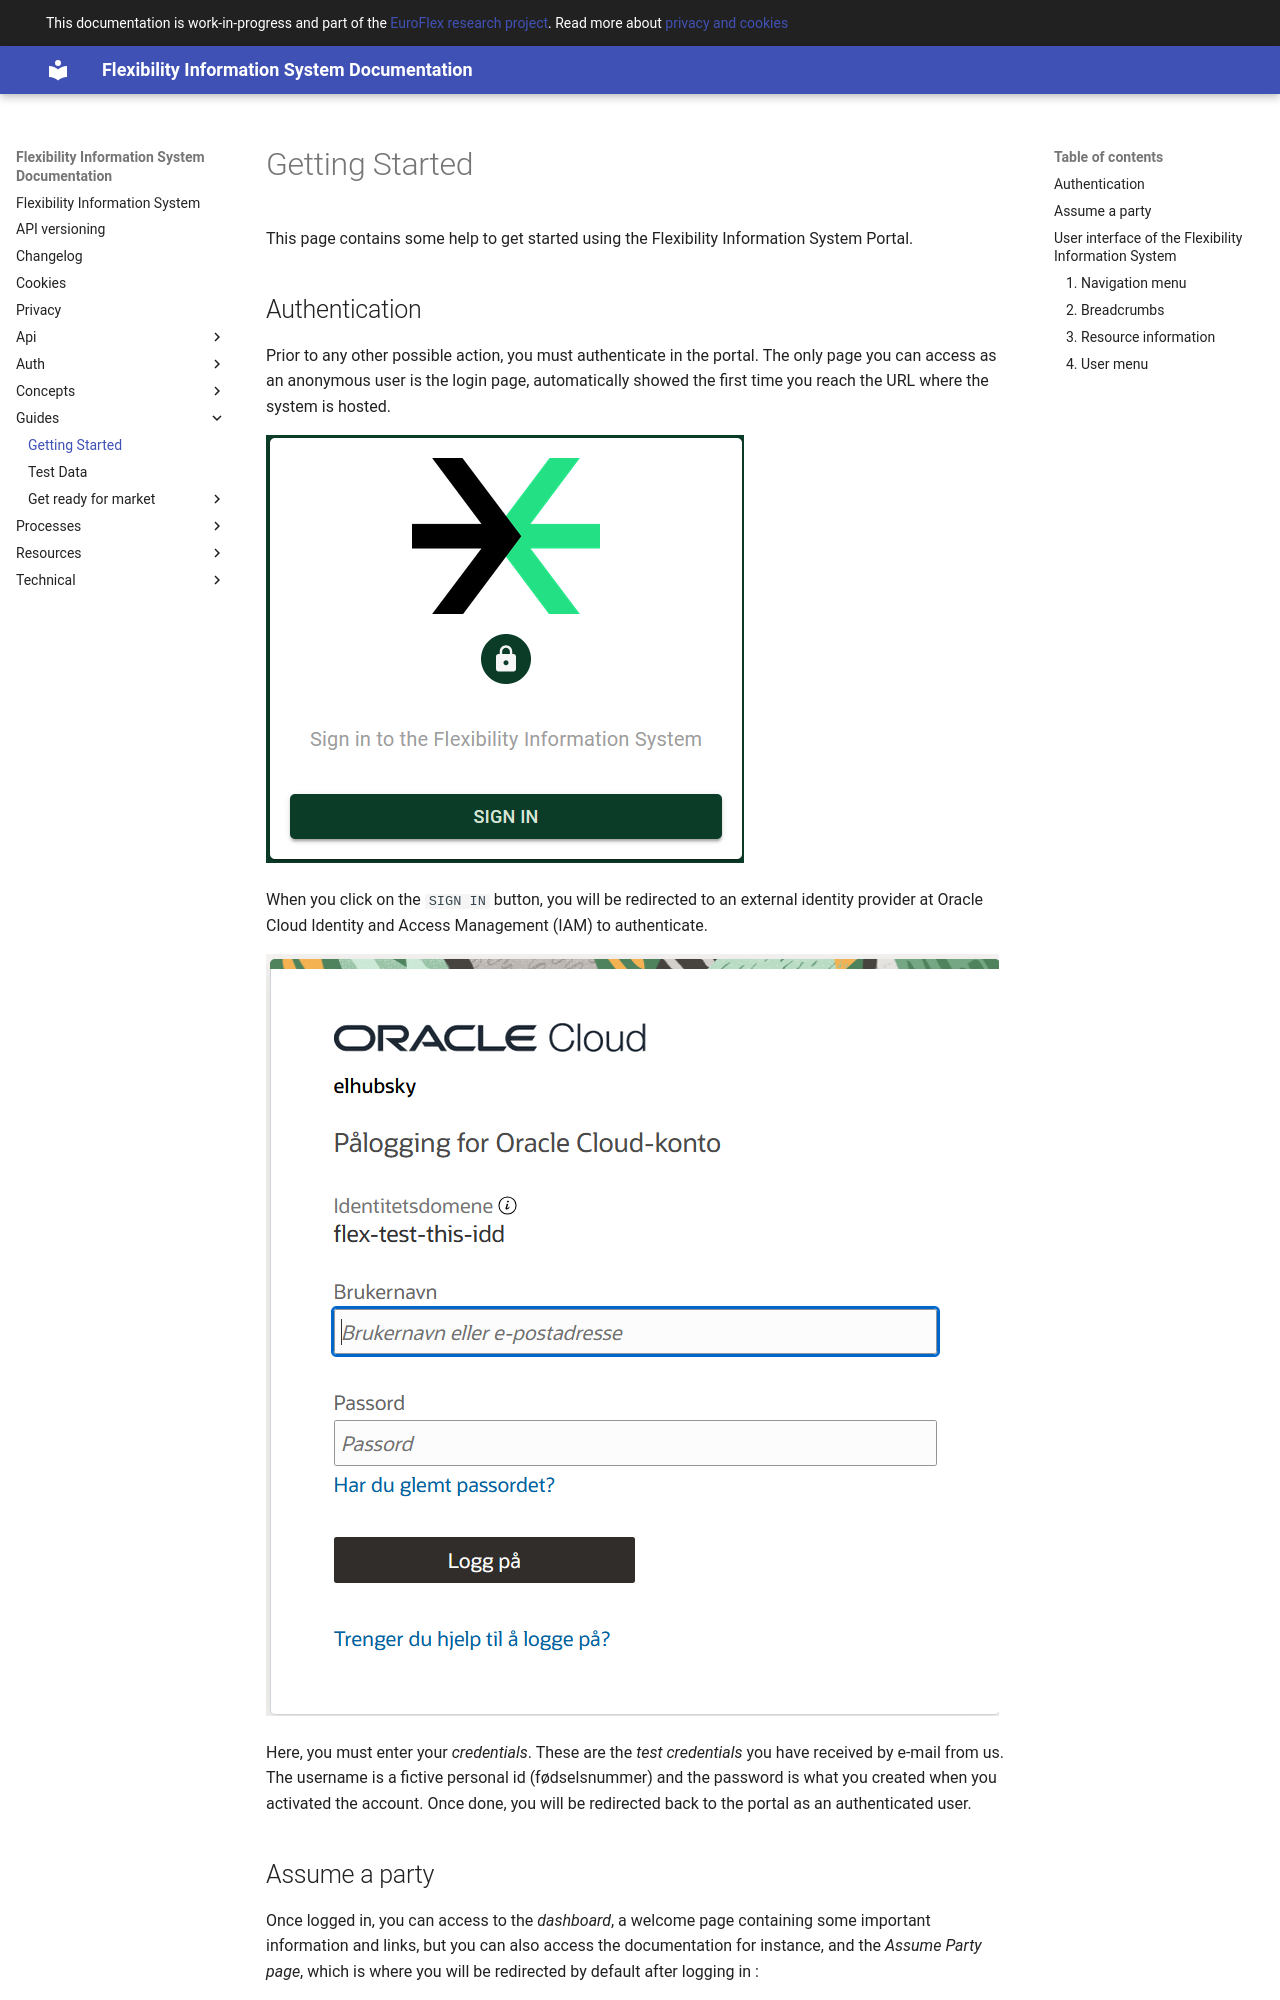

repository: elhub/flex-information-system · page: guides/getting-started/index.html · generator: mkdocs

# Getting Started

This page contains some help to get started using the Flexibility Information
System Portal.

## Authentication

Prior to any other possible action, you must authenticate in the portal.
The only page you can access as an anonymous user is the login page,
automatically showed the first time you reach the URL where the system
is hosted.

![Login page](../assets/auth-login.png)

When you click on the `SIGN IN` button, you will be redirected to an external
identity provider at Oracle Cloud Identity and Access Management (IAM) to
authenticate.

![Oracle Cloud IAM login page](../assets/auth-oci-iam.png)

Here, you must enter your _credentials_. These are the _test credentials_ you
have received by e-mail from us. The username is a fictive personal id
(fødselsnummer) and the password is what you created when you activated the
account. Once done, you will be redirected back to the portal as an
authenticated user.

## Assume a party

Once logged in, you can access to the _dashboard_, a welcome page containing
some important information and links, but you can also access the documentation
for instance, and the _Assume Party page_, which is where you will be redirected
by default after logging in :

![Assume Party page](../assets/auth-assume-party.png)

On this page, you must choose a party in the list and click
`ACT ON BEHALF OF THIS PARTY`. Finally, you will be redirected to the
_dashboard_.

For more detailed information about authentication, please head to the
[dedicated documentation page](../auth/index.md).
